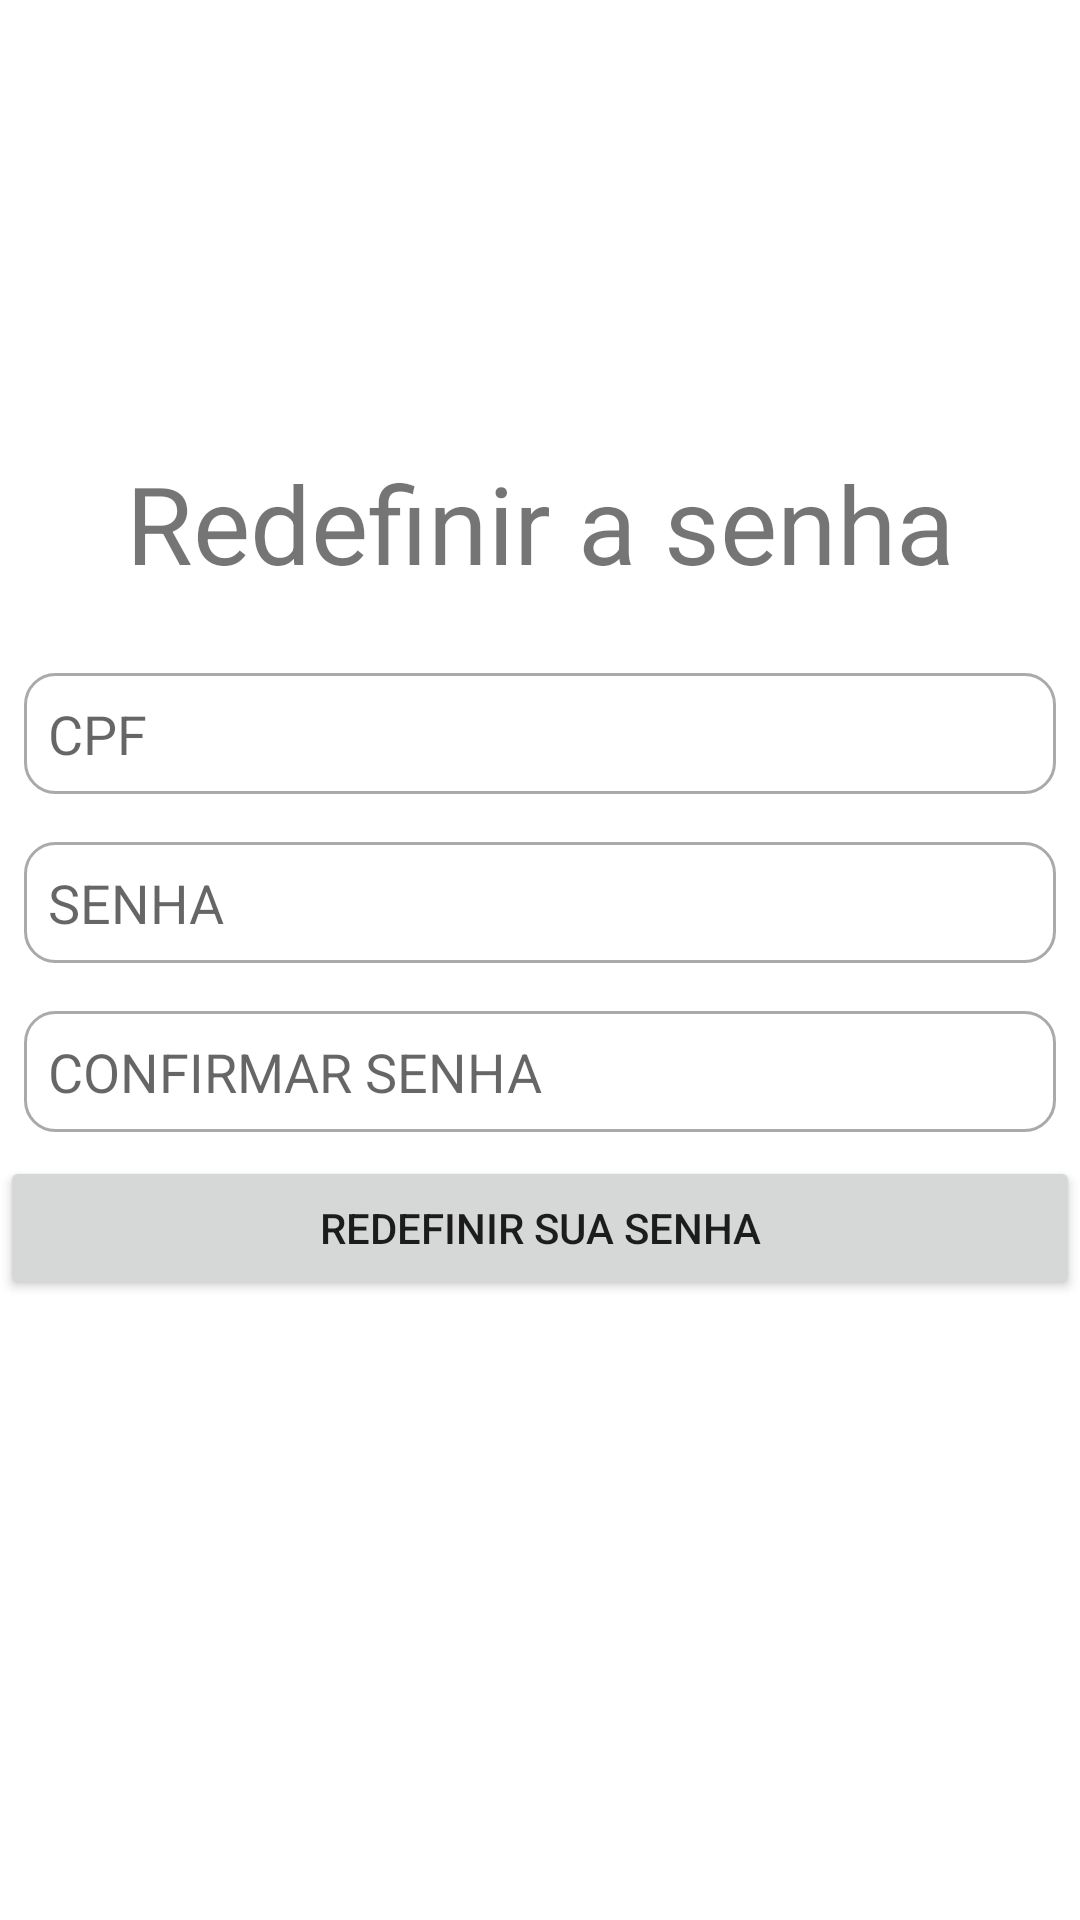

Produce the Android XML layout that renders to this screen, including the resource entries it uses.
<!-- AndroidManifest.xml: application theme Theme.AppFirebase -->
<!-- res/layout/activity_redefinir_senha.xml -->
<?xml version="1.0" encoding="utf-8"?>
<LinearLayout xmlns:android="http://schemas.android.com/apk/res/android"
    xmlns:app="http://schemas.android.com/apk/res-auto"
    xmlns:tools="http://schemas.android.com/tools"
    android:layout_width="match_parent"
    android:layout_height="match_parent"
    tools:context=".RedefinirSenha"
    android:orientation="vertical">

    <TextView
        android:layout_width="match_parent"
        android:layout_height="wrap_content"
        android:text="Redefinir a senha"
        android:textAlignment="center"
        android:textSize="36sp"
        android:layout_marginBottom="18dp"
        android:gravity="center_horizontal"
        android:layout_marginTop="150sp"/>

    <EditText
        android:id="@+id/edtRedefinirCPF"
        android:layout_width="match_parent"
        android:layout_height="wrap_content"
        android:padding="8dp"
        android:layout_margin="8dp"
        android:background="@drawable/custom_input"
        android:drawablePadding="8dp"
        android:hint="CPF"
        android:inputType="number"/>

    <EditText
        android:id="@+id/edtRedefinirSenha"
        android:layout_width="match_parent"
        android:layout_height="wrap_content"
        android:padding="8dp"
        android:layout_margin="8dp"
        android:background="@drawable/custom_input"
        android:drawablePadding="8dp"
        android:password="true"
        android:hint="SENHA"/>

    <EditText
        android:id="@+id/edtRedefinirConfSenha"
        android:layout_width="match_parent"
        android:layout_height="wrap_content"
        android:padding="8dp"
        android:layout_margin="8dp"
        android:background="@drawable/custom_input"
        android:drawablePadding="8dp"
        android:password="true"
        android:hint="CONFIRMAR SENHA"/>

    <Button
        android:id="@+id/btnRedefinirSenha"
        android:layout_width="match_parent"
        android:layout_height="wrap_content"
        android:text="Redefinir sua senha"/>



</LinearLayout>
<!-- resources referenced by this layout -->
<resources>
  <!-- drawable custom_input (drawable) -->
  <?xml version="1.0" encoding="utf-8"?>
  <selector xmlns:android="http://schemas.android.com/apk/res/android">
  
      <item android:state_enabled="true" android:state_focused="true">
          <shape android:shape="rectangle">
              <solid android:color="@color/white"/>
              <corners android:radius="10dp"/>
              <stroke android:color="@color/purple_200" android:width="1dp"/>
          </shape>
      </item>
  
      <item android:state_enabled="true">
          <shape android:shape="rectangle">
              <solid android:color="@color/white"/>
              <corners android:radius="10dp"/>
              <stroke android:color="@android:color/darker_gray" android:width="1dp"/>
          </shape>
      </item>
  </selector>
  <style name="Theme.AppFirebase" parent="Theme.MaterialComponents.DayNight.DarkActionBar">
          
          <item name="colorPrimary">@color/green2</item>
          <item name="colorPrimaryVariant">@color/green2</item>
          <item name="colorOnPrimary">@color/white</item>
          
          <item name="colorSecondary">@color/teal_200</item>
          <item name="colorSecondaryVariant">@color/teal_700</item>
          <item name="colorOnSecondary">@color/black</item>
          
          <item name="android:statusBarColor" tools:targetApi="l">?attr/colorPrimaryVariant</item>
          
      </style>
  <color name="white">#FFFFFFFF</color>
  <color name="purple_200">#FFBB86FC</color>
  <color name="green2">#2FDF84</color>
  <color name="teal_200">#FF03DAC5</color>
  <color name="teal_700">#FF018786</color>
  <color name="black">#FF000000</color>
</resources>
